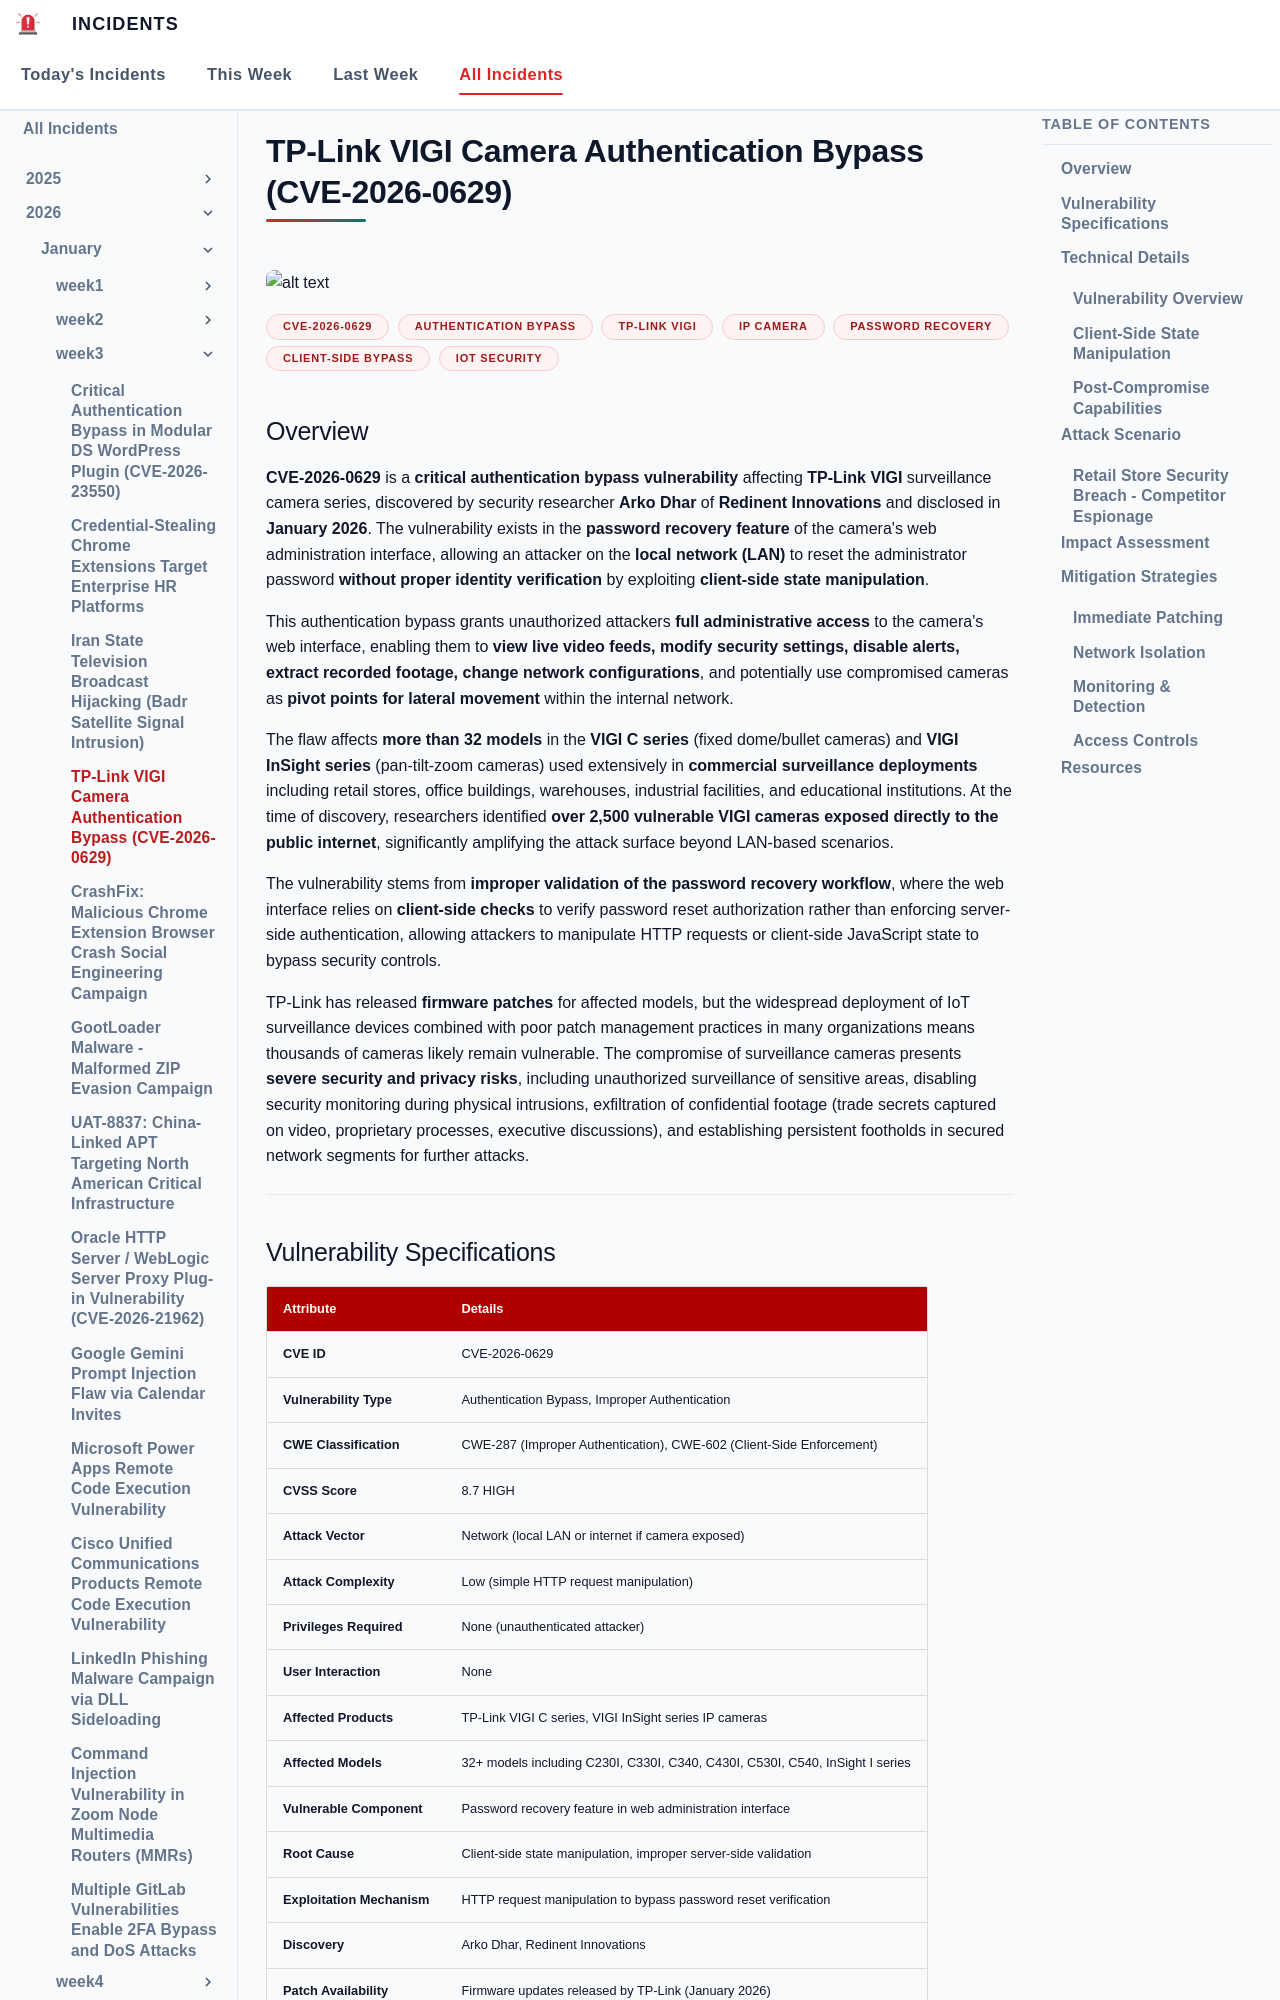

repository: EG-ETCS/Incidents · page: 2026/Week3/vigi/index.html · generator: mkdocs

# TP-Link VIGI Camera Authentication Bypass (CVE-2026-0629)
![alt text](images/vigi.png)

**CVE-2026-0629**{.cve-chip} **Authentication Bypass**{.cve-chip} **TP-Link VIGI**{.cve-chip} **IP Camera**{.cve-chip} **Password Recovery**{.cve-chip} **Client-Side Bypass**{.cve-chip} **IoT Security**{.cve-chip}

## Overview

**CVE-2026-0629** is a **critical authentication bypass vulnerability** affecting **TP-Link VIGI** surveillance camera series, discovered by security researcher **Arko Dhar** of **Redinent Innovations** and disclosed in **January 2026**. The vulnerability exists in the **password recovery feature** of the camera's web administration interface, allowing an attacker on the **local network (LAN)** to reset the administrator password **without proper identity verification** by exploiting **client-side state manipulation**. 

This authentication bypass grants unauthorized attackers **full administrative access** to the camera's web interface, enabling them to **view live video feeds, modify security settings, disable alerts, extract recorded footage, change network configurations**, and potentially use compromised cameras as **pivot points for lateral movement** within the internal network. 

The flaw affects **more than 32 models** in the **VIGI C series** (fixed dome/bullet cameras) and **VIGI InSight series** (pan-tilt-zoom cameras) used extensively in **commercial surveillance deployments** including retail stores, office buildings, warehouses, industrial facilities, and educational institutions. At the time of discovery, researchers identified **over 2,500 vulnerable VIGI cameras exposed directly to the public internet**, significantly amplifying the attack surface beyond LAN-based scenarios. 

The vulnerability stems from **improper validation of the password recovery workflow**, where the web interface relies on **client-side checks** to verify password reset authorization rather than enforcing server-side authentication, allowing attackers to manipulate HTTP requests or client-side JavaScript state to bypass security controls. 

TP-Link has released **firmware patches** for affected models, but the widespread deployment of IoT surveillance devices combined with poor patch management practices in many organizations means thousands of cameras likely remain vulnerable. The compromise of surveillance cameras presents **severe security and privacy risks**, including unauthorized surveillance of sensitive areas, disabling security monitoring during physical intrusions, exfiltration of confidential footage (trade secrets captured on video, proprietary processes, executive discussions), and establishing persistent footholds in secured network segments for further attacks.

---
